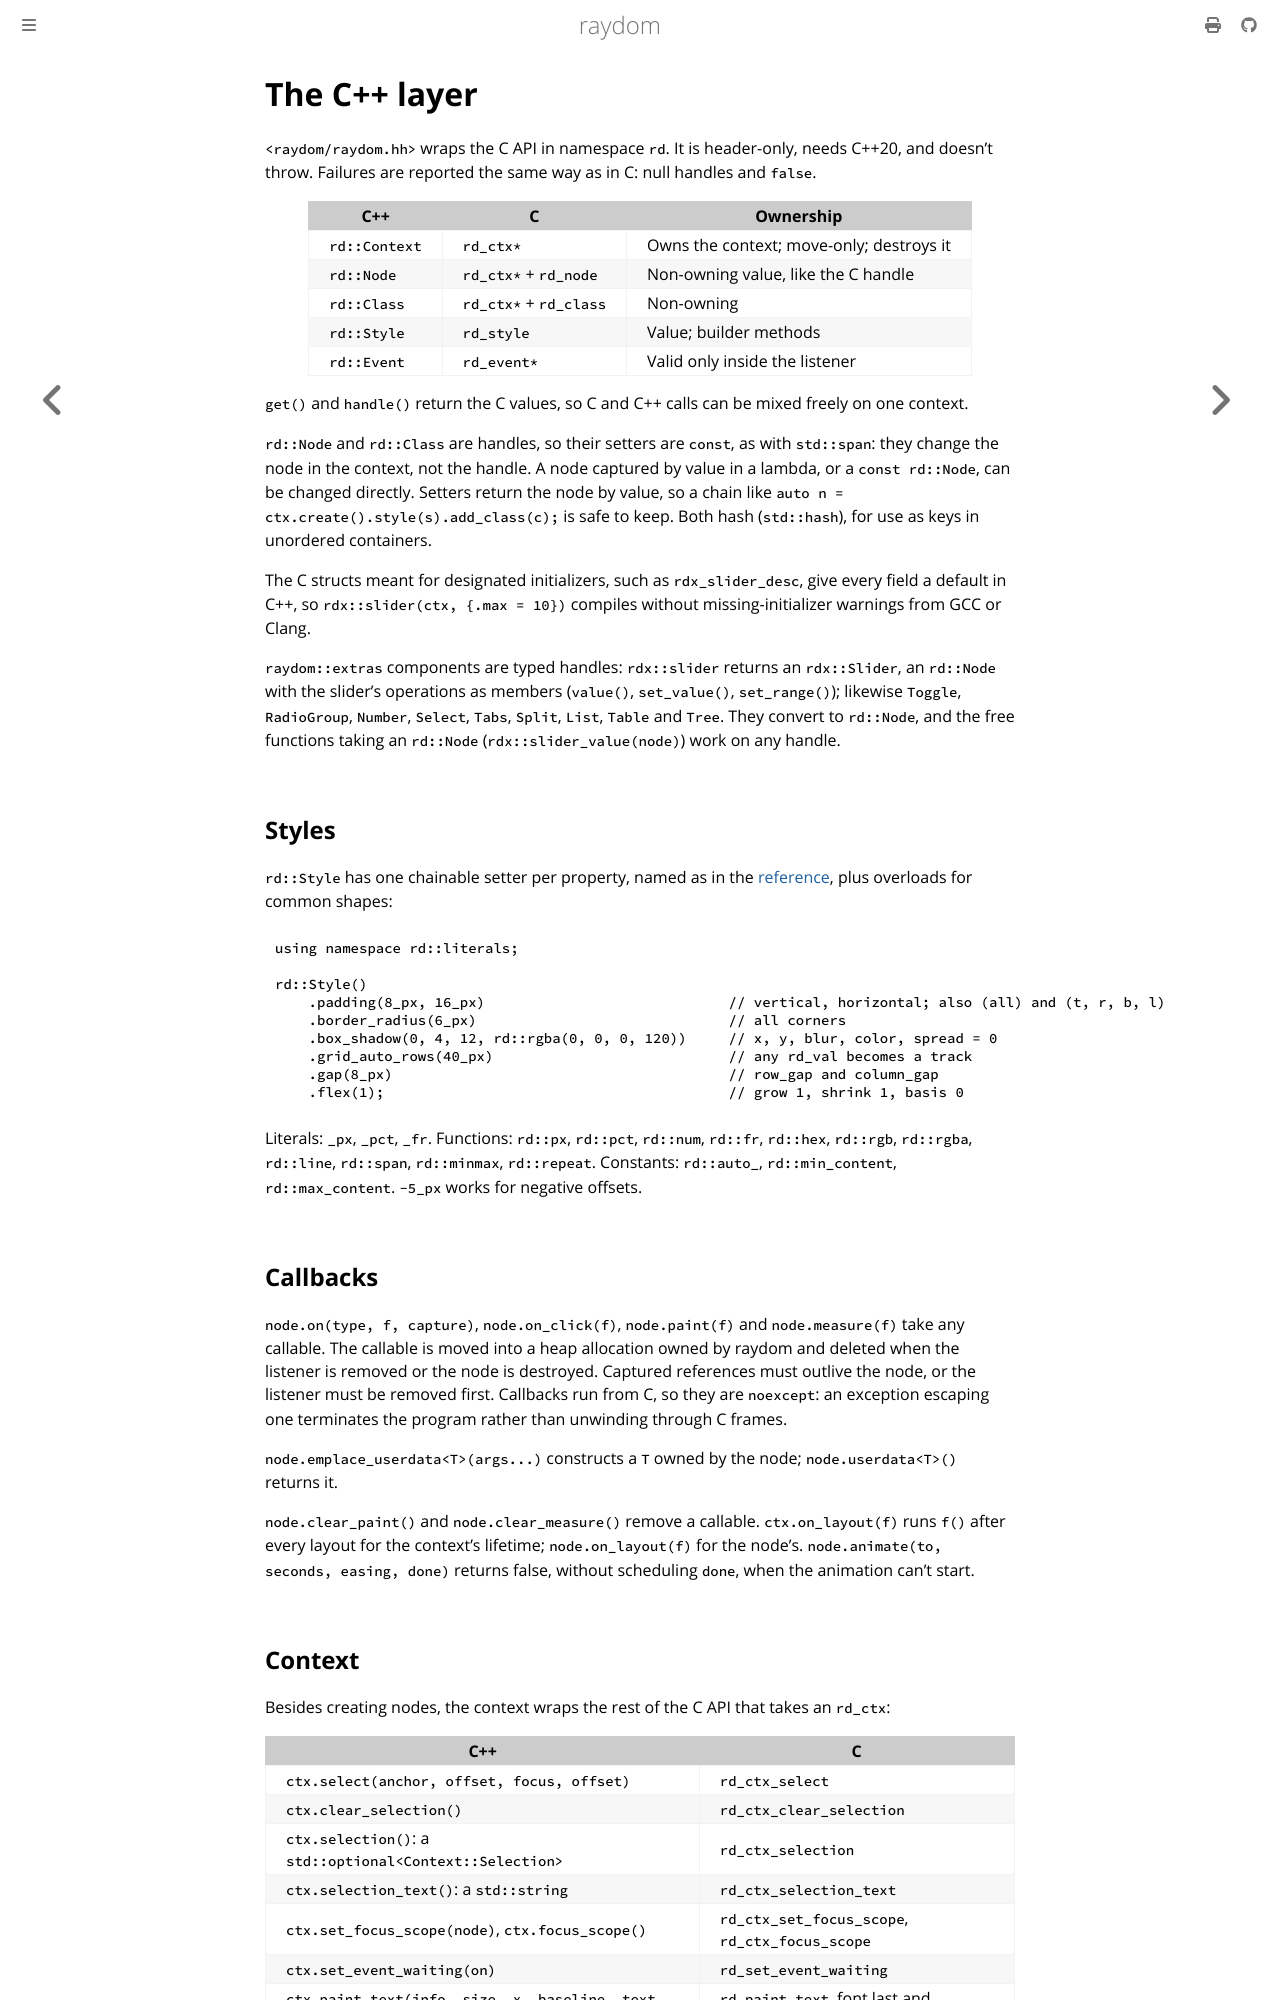

repository: ellimist-dev/raydom · page: dev/cpp/overview.html · generator: mdbook

# The C++ layer

`<raydom/raydom.hh>` wraps the C API in namespace `rd`. It is header-only, needs C++20, and doesn't throw. Failures
are reported the same way as in C: null handles and `false`.

| C++               | C                    | Ownership                                     |
| ----------------- | -------------------- | --------------------------------------------- |
| `rd::Context`     | `rd_ctx*`            | Owns the context; move-only; destroys it      |
| `rd::Node`        | `rd_ctx*` + `rd_node`| Non-owning value, like the C handle           |
| `rd::Class`       | `rd_ctx*` + `rd_class` | Non-owning                                  |
| `rd::Style`       | `rd_style`           | Value; builder methods                        |
| `rd::Event`       | `rd_event*`          | Valid only inside the listener                |

`get()` and `handle()` return the C values, so C and C++ calls can be mixed freely on one context.

`rd::Node` and `rd::Class` are handles, so their setters are `const`, as with `std::span`: they change the node in
the context, not the handle. A node captured by value in a lambda, or a `const rd::Node`, can be changed directly.
Setters return the node by value, so a chain like `auto n = ctx.create().style(s).add_class(c);` is safe to keep.
Both hash (`std::hash`), for use as keys in unordered containers.

The C structs meant for designated initializers, such as `rdx_slider_desc`, give every field a default in C++, so
`rdx::slider(ctx, {.max = 10})` compiles without missing-initializer warnings from GCC or Clang.

`raydom::extras` components are typed handles: `rdx::slider` returns an `rdx::Slider`, an `rd::Node` with the
slider's operations as members (`value()`, `set_value()`, `set_range()`); likewise `Toggle`, `RadioGroup`, `Number`,
`Select`, `Tabs`, `Split`, `List`, `Table` and `Tree`. They convert to `rd::Node`, and the free functions taking an
`rd::Node` (`rdx::slider_value(node)`) work on any handle.

## Styles

`rd::Style` has one chainable setter per property, named as in the [reference](../reference/properties.md), plus
overloads for common shapes:

```cpp
using namespace rd::literals;

rd::Style()
    .padding(8_px, 16_px)                             // vertical, horizontal; also (all) and (t, r, b, l)
    .border_radius(6_px)                              // all corners
    .box_shadow(0, 4, 12, rd::rgba(0, 0, 0, 120))     // x, y, blur, color, spread = 0
    .grid_auto_rows(40_px)                            // any rd_val becomes a track
    .gap(8_px)                                        // row_gap and column_gap
    .flex(1);                                         // grow 1, shrink 1, basis 0
```

Literals: `_px`, `_pct`, `_fr`. Functions: `rd::px`, `rd::pct`, `rd::num`, `rd::fr`, `rd::hex`, `rd::rgb`,
`rd::rgba`, `rd::line`, `rd::span`, `rd::minmax`, `rd::repeat`. Constants: `rd::auto_`, `rd::min_content`,
`rd::max_content`. `-5_px` works for negative offsets.
